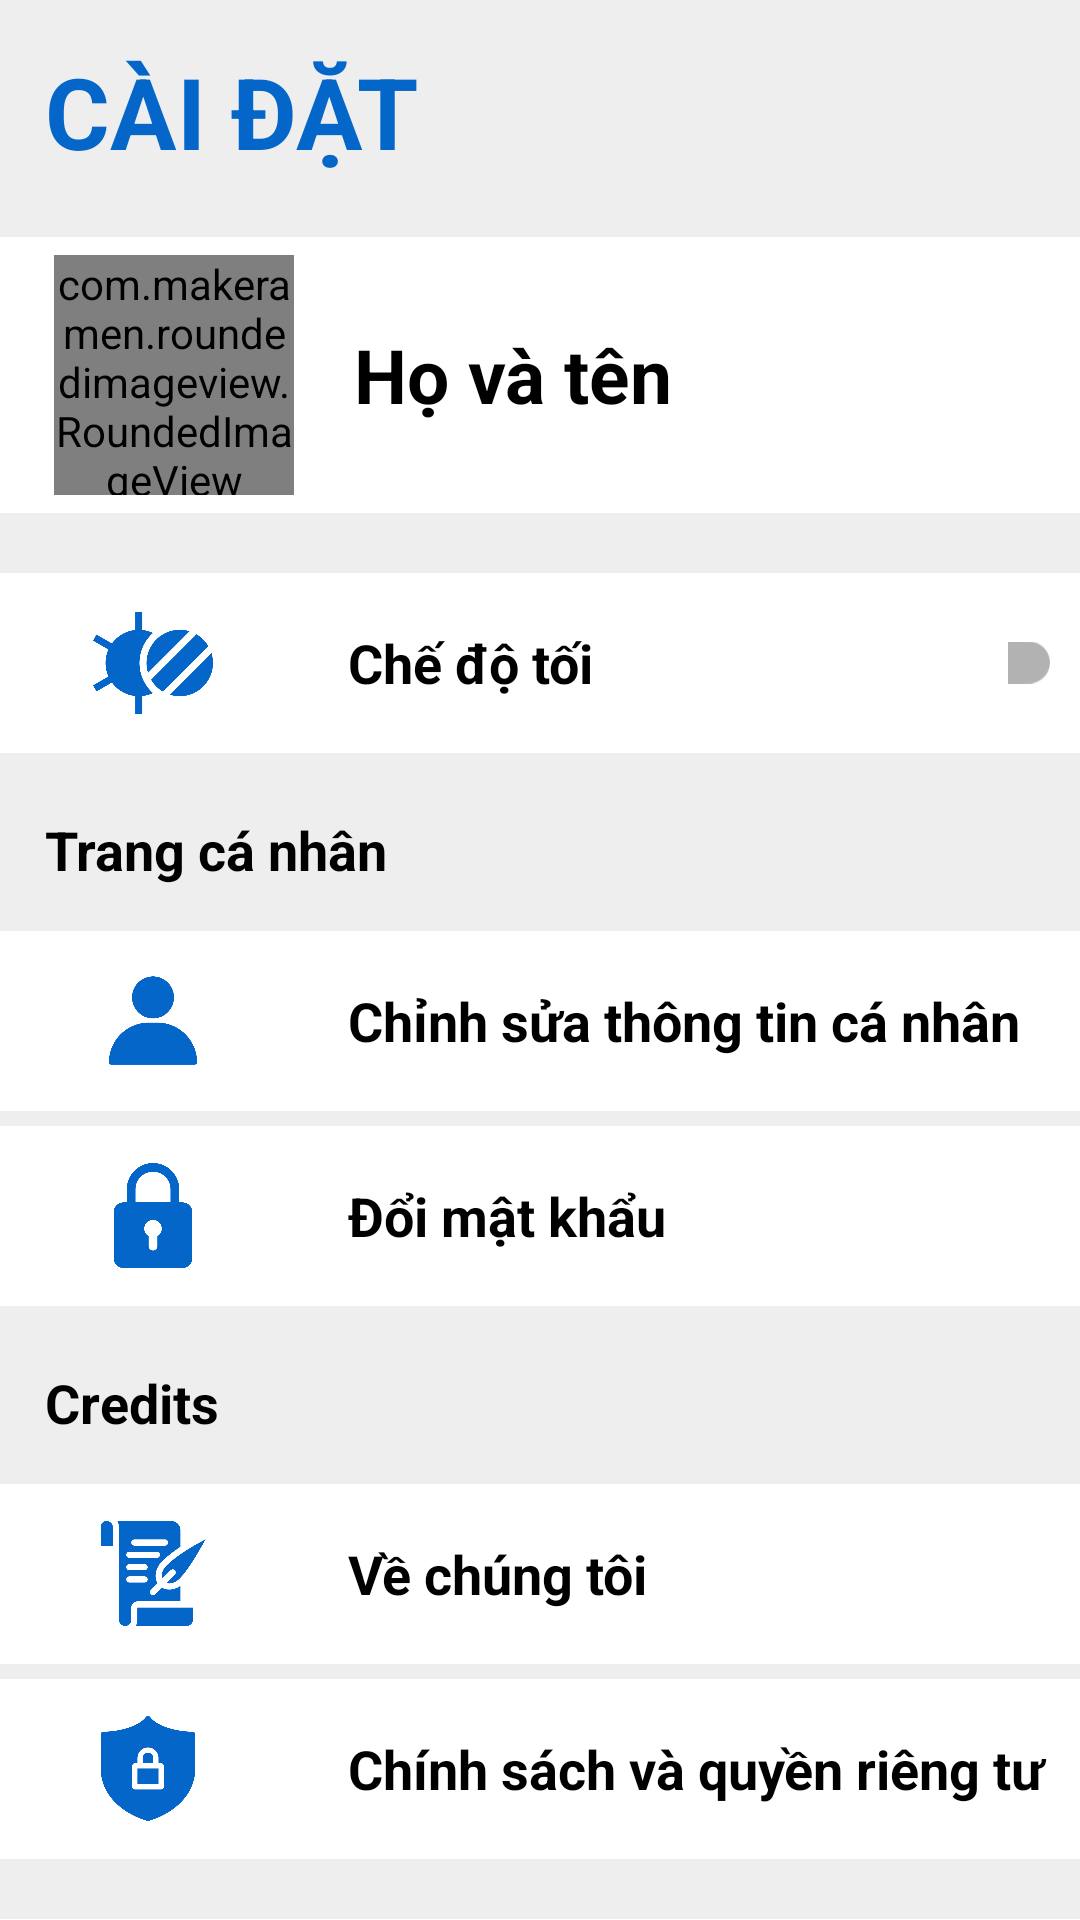

Produce the Android XML layout that renders to this screen, including the resource entries it uses.
<!-- AndroidManifest.xml: application theme Theme.BKZalo -->
<!-- res/layout/fragment_setting.xml -->
<?xml version="1.0" encoding="utf-8"?>
<LinearLayout xmlns:android="http://schemas.android.com/apk/res/android"
    xmlns:tools="http://schemas.android.com/tools"
    android:layout_width="match_parent"
    android:layout_height="match_parent"
    xmlns:app="http://schemas.android.com/apk/res-auto"
    tools:context=".fragments.FragmentMessage"
    android:orientation="vertical"
    android:background="#eeeeee">

    <androidx.core.widget.NestedScrollView
        android:layout_width="match_parent"
        android:layout_height="match_parent">
        <LinearLayout
            android:layout_width="match_parent"
            android:layout_height="match_parent"
            android:orientation="vertical">
            <TextView
                android:layout_width="wrap_content"
                android:layout_height="wrap_content"
                android:layout_marginLeft="15dp"
                android:layout_marginTop="15dp"
                android:text="CÀI ĐẶT"
                android:textColor="@color/main_blue"
                android:textSize="33dp"
                android:textStyle="bold" />

            <androidx.appcompat.widget.LinearLayoutCompat

                android:layout_width="match_parent"
                android:layout_height="wrap_content"
                android:layout_marginTop="20dp"
                android:background="@color/white"
                android:orientation="horizontal"
                android:padding="6dp"
                android:textSize="30dp">

                <com.makeramen.roundedimageview.RoundedImageView
                    android:id="@+id/imv_user_setting"
                    android:layout_marginLeft="12dp"
                    android:layout_width="80dp"
                    android:scaleType="centerCrop"
                    app:riv_border_color="@color/main_blue"
                    app:riv_border_width="2dp"
                    android:layout_height="80dp"
                    android:src="@mipmap/ic_launcher_round"
                    app:riv_corner_radius="90dp" />

                <TextView
                    android:id="@+id/tv_name_setting"
                    android:layout_width="wrap_content"
                    android:layout_height="wrap_content"
                    android:layout_marginLeft="20dp"
                    android:text="Họ và tên"
                    android:layout_gravity="center_vertical"
                    android:textColor="@color/black"
                    android:textSize="25dp"
                    android:textStyle="bold" />

            </androidx.appcompat.widget.LinearLayoutCompat>

            <androidx.appcompat.widget.LinearLayoutCompat
                android:foreground="?attr/selectableItemBackground"
                android:layout_width="match_parent"
                android:layout_height="60dp"
                android:layout_marginTop="20dp"
                android:background="@color/white"
                android:gravity="center_vertical"
                android:padding="6dp">

                <ImageView
                    android:layout_width="40dp"
                    android:layout_height="40dp"
                    android:layout_marginLeft="25dp"
                    android:src="@drawable/ic_darkmode_nhi"
                    android:textColor="@color/black" />

                <TextView
                    android:layout_width="220dp"
                    android:layout_height="wrap_content"
                    android:layout_marginLeft="45dp"
                    android:text="Chế độ tối"
                    android:textColor="@color/black"
                    android:textSize="18dp"
                    android:textStyle="bold" />

                <androidx.appcompat.widget.SwitchCompat
                    android:id="@+id/switch_darkmode"
                    android:layout_width="wrap_content"
                    android:layout_height="wrap_content"
                    android:layout_gravity="center_vertical"
                    android:shadowColor="@color/main_blue" />
            </androidx.appcompat.widget.LinearLayoutCompat>

            <TextView
                android:layout_width="wrap_content"
                android:layout_height="wrap_content"
                android:text="Trang cá nhân"
                android:layout_marginTop="20dp"
                android:layout_marginLeft="15dp"
                android:textColor="@color/black"
                android:textSize="18dp"
                android:textStyle="bold"/>

            <androidx.appcompat.widget.LinearLayoutCompat
                android:foreground="?attr/selectableItemBackground"
                android:id="@+id/ll_edit_profile"
                android:layout_width="match_parent"
                android:layout_height="60dp"
                android:layout_marginTop="15dp"
                android:background="@color/white"
                android:gravity="center_vertical"
                android:padding="6dp">

                <ImageView
                    android:layout_width="40dp"
                    android:layout_height="35dp"
                    android:layout_marginLeft="25dp"

                    android:src="@drawable/ic_account_nhi"
                    android:textColor="@color/black" />

                <TextView
                    android:layout_width="250dp"
                    android:layout_height="wrap_content"
                    android:layout_marginLeft="45dp"
                    android:text="Chỉnh sửa thông tin cá nhân"
                    android:textColor="@color/black"
                    android:textSize="18dp"
                    android:textStyle="bold" />

                <ImageView
                    android:layout_width="25dp"
                    android:layout_height="25dp"
                    android:src="@drawable/ic_next_nhi" />
            </androidx.appcompat.widget.LinearLayoutCompat>


            <androidx.appcompat.widget.LinearLayoutCompat
                android:foreground="?attr/selectableItemBackground"
                android:id="@+id/layout_changepass"
                android:layout_width="match_parent"
                android:layout_height="60dp"
                android:layout_marginTop="5dp"
                android:background="@color/white"
                android:gravity="center_vertical"
                android:padding="6dp">

                <ImageView
                    android:layout_width="40dp"
                    android:layout_height="35dp"
                    android:layout_marginLeft="25dp"
                    android:src="@drawable/ic_pass_nhi"
                    android:textColor="@color/black" />

                <TextView
                    android:layout_width="252dp"
                    android:layout_height="wrap_content"
                    android:layout_marginLeft="45dp"
                    android:text="Đổi mật khẩu"
                    android:textColor="@color/black"
                    android:textSize="18dp"
                    android:textStyle="bold" />


                <ImageView
                    android:layout_width="25dp"
                    android:layout_height="25dp"
                    android:src="@drawable/ic_next_nhi" />
            </androidx.appcompat.widget.LinearLayoutCompat>

            <TextView
                android:layout_width="wrap_content"
                android:layout_height="wrap_content"
                android:text="Credits"
                android:layout_marginTop="20dp"
                android:layout_marginLeft="15dp"
                android:textColor="@color/black"
                android:textSize="18dp"
                android:textStyle="bold"/>

            <androidx.appcompat.widget.LinearLayoutCompat
                android:foreground="?attr/selectableItemBackground"
                android:id="@+id/linear_author"
                android:layout_width="match_parent"
                android:layout_height="60dp"
                android:layout_marginTop="15dp"
                android:padding="6dp"
                android:background="@color/white"
                android:gravity="center_vertical">

                <ImageView
                    android:layout_width="40dp"
                    android:layout_height="35dp"
                    android:layout_marginLeft="25dp"
                    android:src="@drawable/ic_author_nhi"
                    android:textColor="@color/black" />

                <TextView
                    android:layout_width="250dp"
                    android:layout_height="wrap_content"
                    android:layout_marginLeft="45dp"
                    android:text="Về chúng tôi"
                    android:textColor="@color/black"
                    android:textSize="18dp"
                    android:textStyle="bold" />

                <ImageView
                    android:layout_width="25dp"
                    android:layout_height="25dp"
                    android:src="@drawable/ic_next_nhi" />
            </androidx.appcompat.widget.LinearLayoutCompat>

            <androidx.appcompat.widget.LinearLayoutCompat
                android:foreground="?attr/selectableItemBackground"
                android:id="@+id/linear_privacy"
                android:layout_width="match_parent"
                android:layout_height="60dp"
                android:layout_marginTop="5dp"
                android:padding="6dp"
                android:background="@color/white"
                android:gravity="center_vertical">

                <ImageView
                    android:layout_width="40dp"
                    android:layout_height="35dp"
                    android:layout_marginLeft="25dp"
                    android:src="@drawable/ic_privacy_nhi"
                    android:textColor="@color/black" />

                <TextView
                    android:layout_width="250dp"
                    android:layout_height="wrap_content"
                    android:layout_marginLeft="45dp"
                    android:text="Chính sách và quyền riêng tư"
                    android:textColor="@color/black"
                    android:textSize="18dp"
                    android:textStyle="bold" />

                <ImageView
                    android:layout_width="25dp"
                    android:layout_height="25dp"
                    android:src="@drawable/ic_next_nhi" />
            </androidx.appcompat.widget.LinearLayoutCompat>

            <androidx.appcompat.widget.LinearLayoutCompat
                android:foreground="?attr/selectableItemBackground"
                android:id="@+id/signout"
                android:layout_width="match_parent"
                android:layout_height="60dp"
                android:layout_marginTop="20dp"
                android:background="@color/white"
                android:gravity="center_vertical"
                android:padding="6dp">

                <ImageView
                    android:layout_width="40dp"
                    android:layout_height="35dp"
                    android:layout_marginLeft="25dp"
                    android:src="@drawable/ic_logout_nhi"
                    android:textColor="@color/black" />

                <TextView
                    android:layout_width="250dp"
                    android:layout_height="wrap_content"
                    android:layout_marginLeft="45dp"
                    android:text="Đăng xuất"
                    android:textColor="@color/black"
                    android:textSize="18dp"
                    android:textStyle="bold" />


                <ImageView
                    android:layout_width="25dp"
                    android:layout_height="25dp"
                    android:src="@drawable/ic_next_nhi" />
            </androidx.appcompat.widget.LinearLayoutCompat>
        </LinearLayout>
    </androidx.core.widget.NestedScrollView>








</LinearLayout>
<!-- resources referenced by this layout -->
<resources>
  <color name="black">#FF000000</color>
  <color name="main_blue">#0466C8</color>
  <color name="white">#FFFFFFFF</color>
  <!-- drawable ic_account_nhi: png bitmap (drawable-hdpi, 21239 bytes) -->
  <!-- drawable ic_author_nhi: png bitmap (drawable-hdpi, 31223 bytes) -->
  <!-- drawable ic_darkmode_nhi: png bitmap (drawable-hdpi, 32183 bytes) -->
  <!-- drawable ic_logout_nhi: png bitmap (drawable-hdpi, 18946 bytes) -->
  <!-- drawable ic_next_nhi: png bitmap (drawable-hdpi, 1199 bytes) -->
  <!-- drawable ic_pass_nhi: png bitmap (drawable-hdpi, 21687 bytes) -->
  <!-- drawable ic_privacy_nhi: png bitmap (drawable-hdpi, 25860 bytes) -->
  <style name="Theme.BKZalo" parent="Theme.AppCompat.Light.NoActionBar">
          
          <item name="colorPrimary">@color/theme_color</item>
          <item name="colorPrimaryVariant">@color/theme_color</item>
          <item name="colorOnPrimary">@color/white</item>
          
          <item name="colorSecondary">@color/main_blue</item>
          <item name="colorSecondaryVariant">@color/main_blue</item>
          <item name="colorOnSecondary">@color/black</item>
          
          <item name="android:statusBarColor" tools:targetApi="l">?attr/colorPrimaryVariant</item>
          
      </style>
  <color name="theme_color">#1064ac</color>
</resources>
